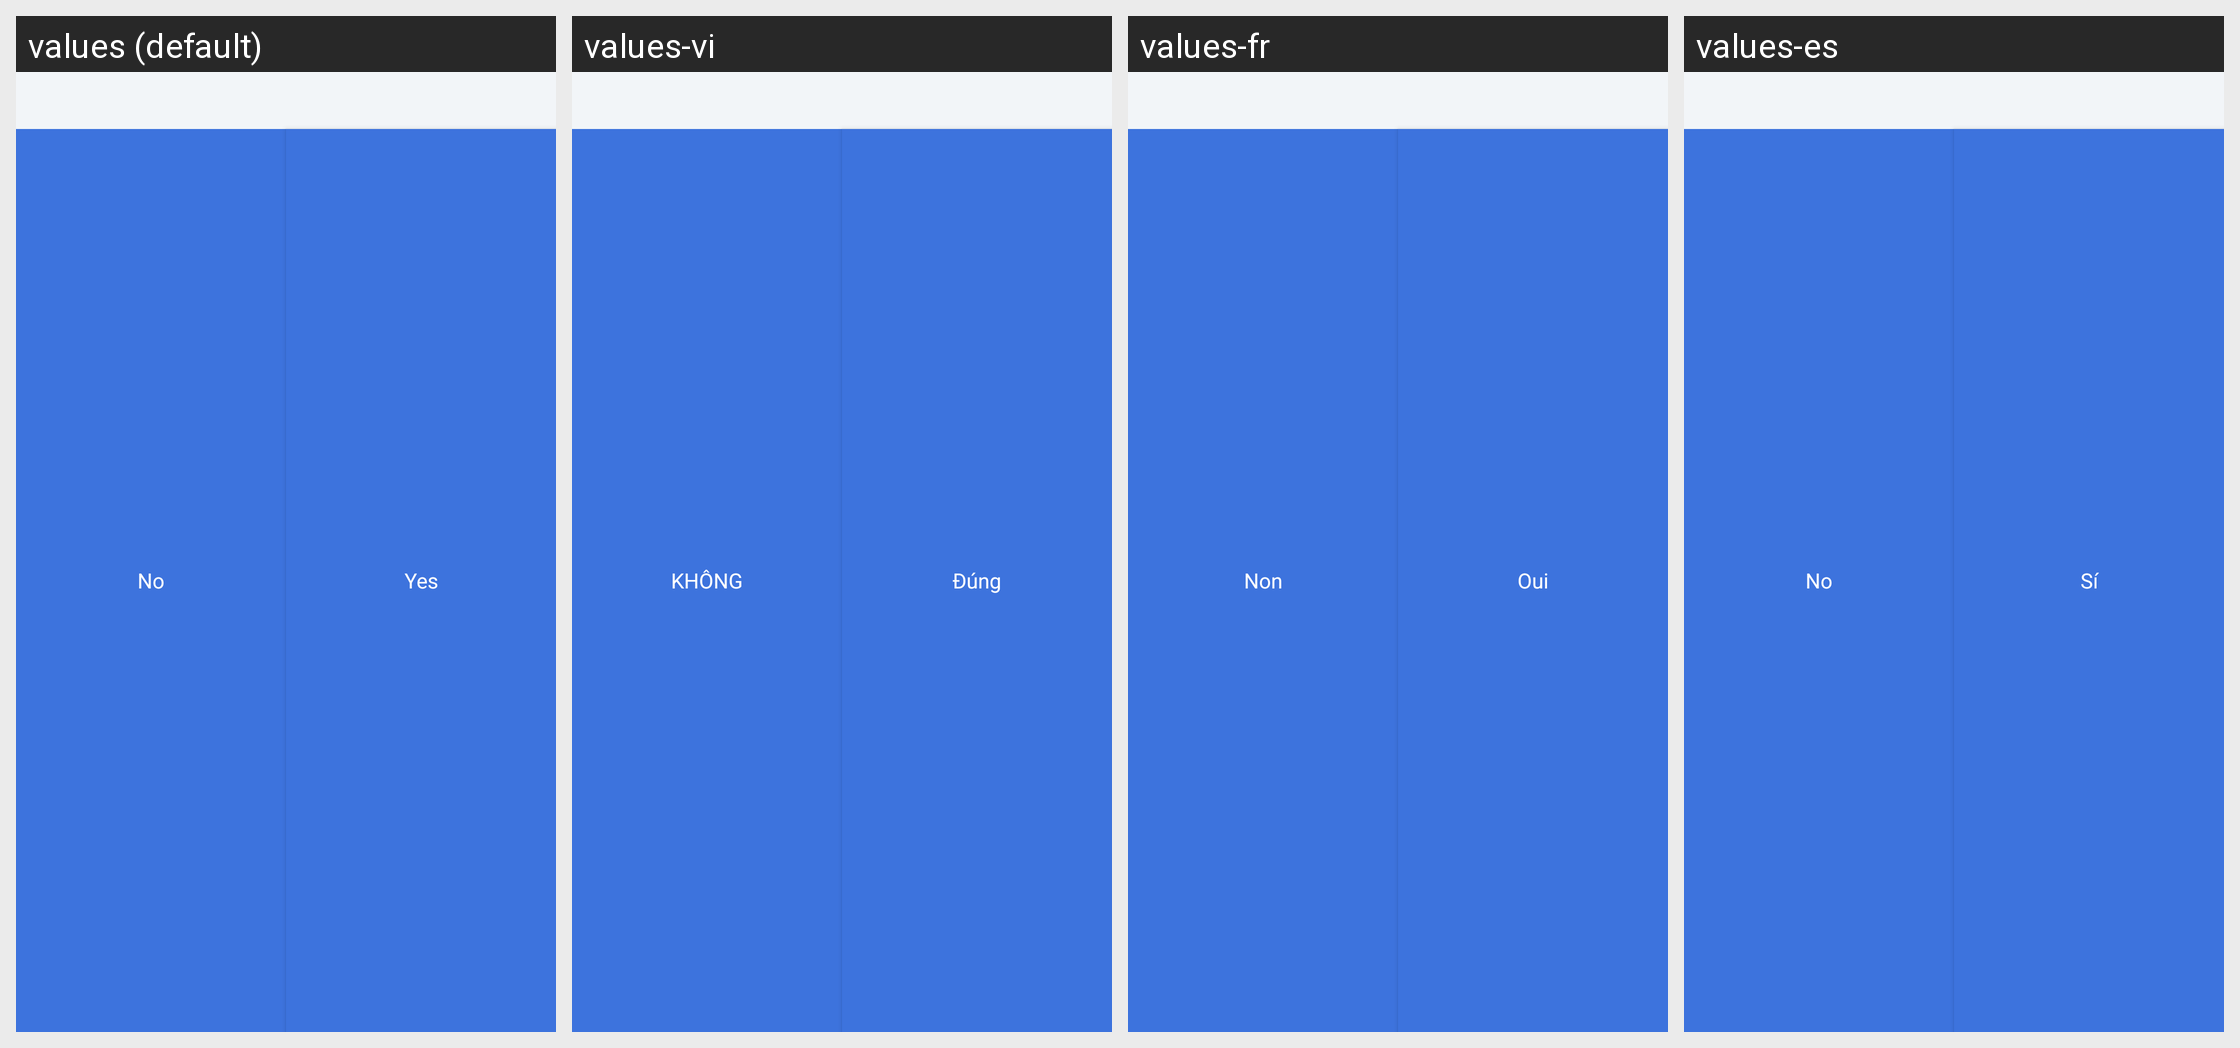

For this localized Android screen grid, give each drawn string resource with its value in every locale shown.
Android screen res/layout/dialog_alert_custom.xml rendered under 4 locales, left to right: values (default), values-vi, values-fr, values-es. Device: Nexus 5 (rendered at 1080×1920; each locale shown at half size, 540×960, under a caption strip naming it); theme Base.Theme.PhoneNumberLocator.
Other locales in the repository, not shown: values-af, values-ar, values-de, values-hi, values-in, values-ja, values-ko, values-pt, values-ru, values-th, values-ur, values-zh.
Strings drawn on this screen, with the default value and each locale's value (text and hints the layout hard-codes, and strings that could not be matched under every locale, appear in the picture but are not listed):

no
  values: No
  values-vi: KHÔNG
  values-fr: Non
  values-es: No

yes
  values: Yes
  values-vi: Đúng
  values-fr: Oui
  values-es: Sí
